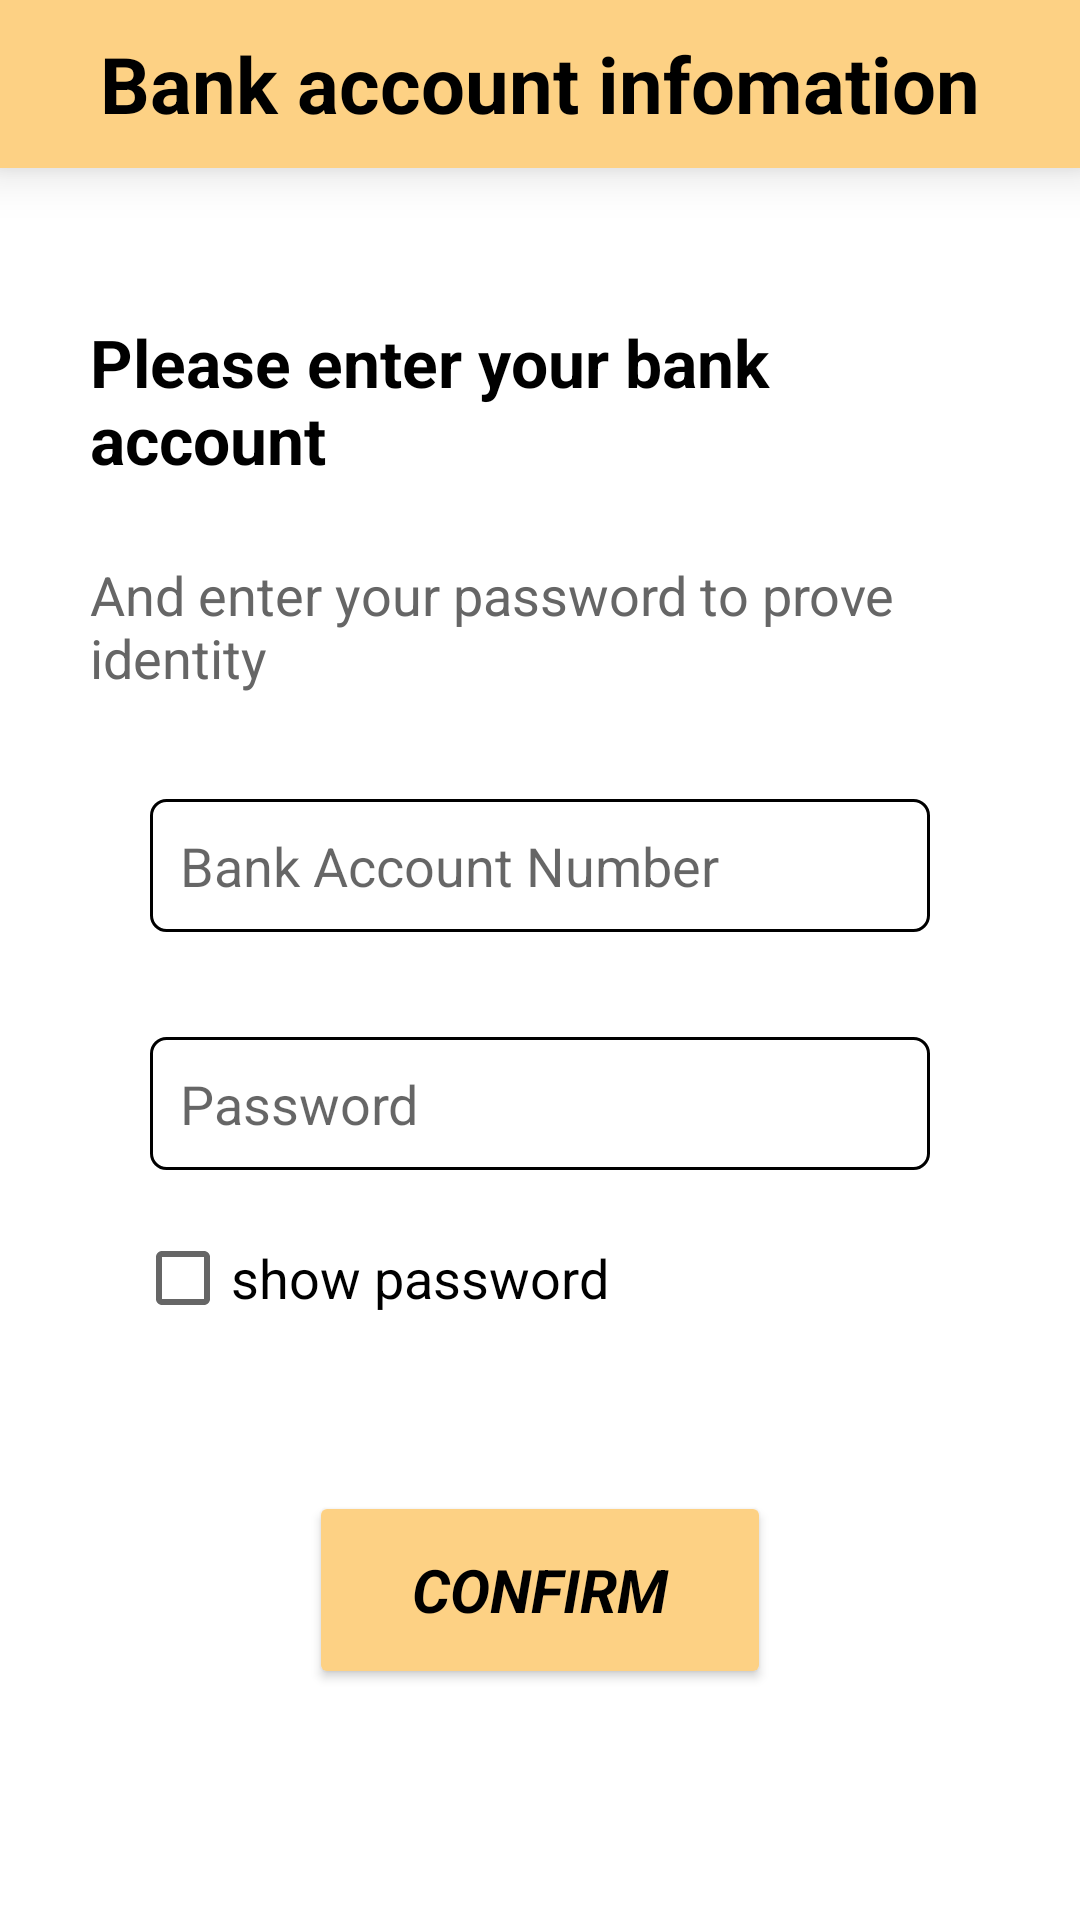

Produce the Android XML layout that renders to this screen, including the resource entries it uses.
<!-- AndroidManifest.xml: application theme Theme.MyApplication -->
<!-- res/layout/activity_wallet_adding.xml -->
<?xml version="1.0" encoding="utf-8"?>
    <LinearLayout xmlns:android="http://schemas.android.com/apk/res/android"
        xmlns:app="http://schemas.android.com/apk/res-auto"
        xmlns:tools="http://schemas.android.com/tools"
        android:layout_width="match_parent"
        android:layout_height="match_parent"
        tools:context=".ui.wallet.WalletAddingActivity"
        android:orientation="vertical"
        android:background="@color/white"
        android:id="@+id/fragment_container_view_tag1"
        >

    <androidx.appcompat.widget.Toolbar
        android:layout_width="match_parent"
        android:layout_height="wrap_content"
        android:background="@color/bright_pink"
        android:minHeight="?actionBarSize"
        android:elevation="10dp"
        android:theme="?actionBarTheme">

        <ImageButton
            android:id="@+id/backFromBankInfo"
            android:layout_width="wrap_content"
            android:layout_height="wrap_content"
            android:background="#00000000"
            android:onClick="backFromBankInfo"
            app:srcCompat="@drawable/icon_left_arrow"
            />

        <TextView
            android:id="@+id/bankInfo"
            android:layout_width="wrap_content"
            android:layout_height="wrap_content"
            android:text="Bank account infomation"
            android:textSize="26dp"
            android:textColor="@color/black"
            android:textStyle="bold"
            android:layout_gravity="center_horizontal"/>

    </androidx.appcompat.widget.Toolbar>

    <LinearLayout
        android:orientation="vertical"
        android:layout_width="match_parent"
        android:layout_height="wrap_content"
        android:gravity="center_horizontal"
        android:paddingTop="50dp"
        android:paddingStart="30dp"
        android:paddingEnd="30dp"
        android:paddingBottom="35dp"
        >

        <TextView
            android:layout_width="wrap_content"
            android:layout_height="wrap_content"
            android:text="Please enter your bank account"
            android:textColor="@color/black"
            android:textSize="22dp"
            android:textStyle="bold"
            />

        <TextView
            android:layout_width="wrap_content"
            android:layout_height="wrap_content"
            android:id="@+id/showTextfromLogin"
            android:text="And enter your password to prove identity"
            android:textColor="@color/grey"
            android:textSize="18dp"
            android:layout_marginTop="25dp"
            />

        <EditText
            android:id="@+id/editTextBankAccount"
            android:layout_width="match_parent"
            android:layout_height="wrap_content"
            android:ems="10"
            android:hint="Bank Account Number"
            android:inputType="number"
            android:layout_marginTop="35dp"
            android:layout_marginStart="20dp"
            android:layout_marginEnd="20dp"
            android:background="@drawable/enter_email"/>

        <EditText
            android:id="@+id/editTextPassword"
            android:layout_width="match_parent"
            android:layout_height="wrap_content"
            android:ems="10"
            android:hint="Password"
            android:inputType="textPassword"
            android:layout_marginTop="35dp"
            android:layout_marginStart="20dp"
            android:layout_marginEnd="20dp"
            android:layout_marginBottom="10dp"
            android:background="@drawable/enter_email"/>

        <CheckBox
            android:layout_marginStart="10dp"
            android:text="show password"
            android:textSize="18sp"
            android:layout_width="match_parent"
            android:layout_height="wrap_content"
            android:id="@+id/checkBoxShowPassword"
            android:layout_marginTop="10dp"/>

    </LinearLayout>
    <LinearLayout
        android:layout_width="match_parent"
        android:layout_height="wrap_content"
        android:paddingTop="20dp"
        android:gravity="center">

        <Button
            android:id="@+id/confirmAddBankAcount"
            android:layout_width="154dp"
            android:layout_height="66dp"
            android:backgroundTint="#FDD184"
            android:fontFamily="sans-serif"
            android:text="@string/confirm"
            android:textAlignment="center"
            android:textColor="#000000"
            android:textSize="20sp"
            android:textStyle="bold|italic"
            app:cornerRadius="20dp"
            android:onClick="ConfirmBank"
            />

    </LinearLayout>




    </LinearLayout>
<!-- resources referenced by this layout -->
<resources>
  <color name="black">#FF000000</color>
  <color name="bright_pink">#FDD184</color>
  <color name="grey">    #666666</color>
  <color name="white">#FFFFFFFF</color>
  <!-- drawable enter_email (drawable-v24) -->
  <?xml version="1.0" encoding="utf-8"?>
  <shape xmlns:android="http://schemas.android.com/apk/res/android">
  
      <solid android:color="@color/white" />
  
      <padding
          android:bottom="10dp"
          android:left="10dp"
          android:right="10dp"
          android:top="10dp" />
  
      <stroke
          android:width="1dp"
          android:color="@color/black" />
  
      <corners android:radius="5dp" />
  
  </shape>
  <string name="confirm">Confirm</string>
  <style name="Theme.MyApplication" parent="Theme.MaterialComponents.Light.NoActionBar.Bridge">
  
           
  
  
  
      </style>
</resources>
